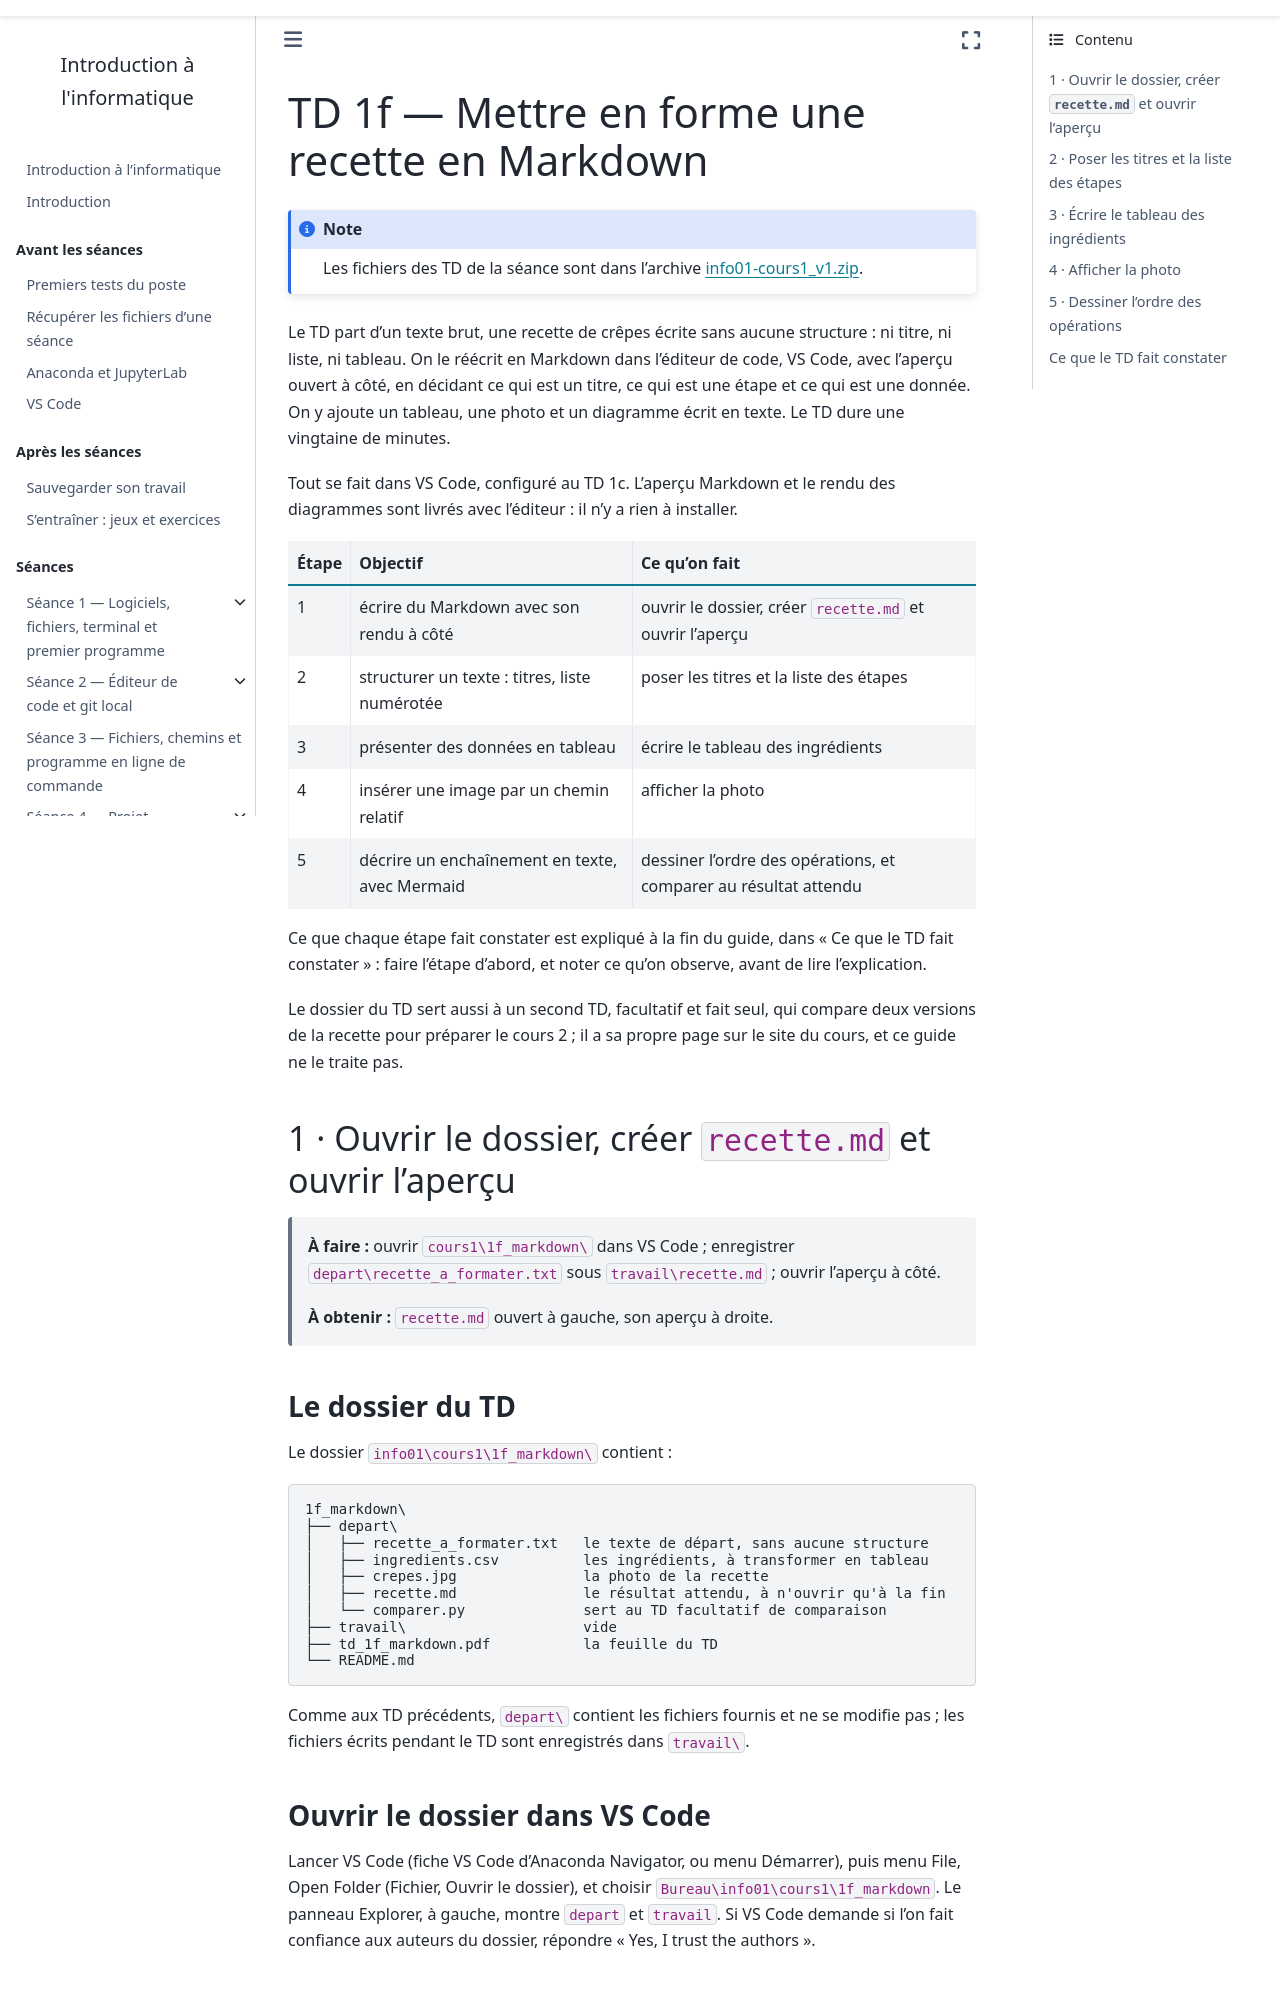

repository: geodata-ing1-info-01/cours-info-01 · page: cours1/notebook/td/1f_markdown/guide.html · generator: sphinx

---
title: "TD 1f — Mettre en forme une recette en Markdown"
subtitle: Guide détaillé, étape par étape
jupytext:
  text_representation:
    extension: .md
    format_name: myst
kernelspec:
  name: python3
  display_name: Python 3
---

Le TD part d'un texte brut, une recette de crêpes écrite sans aucune
structure : ni titre, ni liste, ni tableau. On le réécrit en Markdown dans
l'éditeur de code, VS Code, avec l'aperçu ouvert à côté, en décidant ce qui
est un titre, ce qui est une étape et ce qui est une donnée. On y ajoute un
tableau, une photo et un diagramme écrit en texte. Le TD dure une vingtaine
de minutes.

Tout se fait dans VS Code, configuré au TD 1c. L'aperçu Markdown et le rendu
des diagrammes sont livrés avec l'éditeur : il n'y a rien à installer.

| Étape | Objectif | Ce qu'on fait |
|---|---|---|
| 1 | écrire du Markdown avec son rendu à côté | ouvrir le dossier, créer `recette.md` et ouvrir l'aperçu |
| 2 | structurer un texte : titres, liste numérotée | poser les titres et la liste des étapes |
| 3 | présenter des données en tableau | écrire le tableau des ingrédients |
| 4 | insérer une image par un chemin relatif | afficher la photo |
| 5 | décrire un enchaînement en texte, avec Mermaid | dessiner l'ordre des opérations, et comparer au résultat attendu |

Ce que chaque étape fait constater est expliqué à la fin du guide, dans « Ce
que le TD fait constater » : faire l'étape d'abord, et noter ce qu'on
observe, avant de lire l'explication.

Le dossier du TD sert aussi à un second TD, facultatif et fait seul, qui
compare deux versions de la recette pour préparer le cours 2 ; il a sa propre
page sur le site du cours, et ce guide ne le traite pas.

## 1 · Ouvrir le dossier, créer `recette.md` et ouvrir l'aperçu

> **À faire :** ouvrir `cours1\1f_markdown\` dans VS Code ; enregistrer
> `depart\recette_a_formater.txt` sous `travail\recette.md` ; ouvrir
> l'aperçu à côté.
>
> **À obtenir :** `recette.md` ouvert à gauche, son aperçu à droite.

### Le dossier du TD

Le dossier `info01\cours1\1f_markdown\` contient :

```text
1f_markdown\
├── depart\
│   ├── recette_a_formater.txt   le texte de départ, sans aucune structure
│   ├── ingredients.csv          les ingrédients, à transformer en tableau
│   ├── crepes.jpg               la photo de la recette
│   ├── recette.md               le résultat attendu, à n'ouvrir qu'à la fin
│   └── comparer.py              sert au TD facultatif de comparaison
├── travail\                     vide
├── td_1f_markdown.pdf           la feuille du TD
└── README.md
```

Comme aux TD précédents, `depart\` contient les fichiers fournis et ne se
modifie pas ; les fichiers écrits pendant le TD sont enregistrés dans
`travail\`.

### Ouvrir le dossier dans VS Code

Lancer VS Code (fiche VS Code d'Anaconda Navigator, ou menu Démarrer), puis
menu File, Open Folder (Fichier, Ouvrir le dossier), et choisir
`Bureau\info01\cours1\1f_markdown`. Le panneau Explorer, à gauche, montre
`depart` et `travail`. Si VS Code demande si l'on fait confiance aux auteurs
du dossier, répondre « Yes, I trust the authors ».
